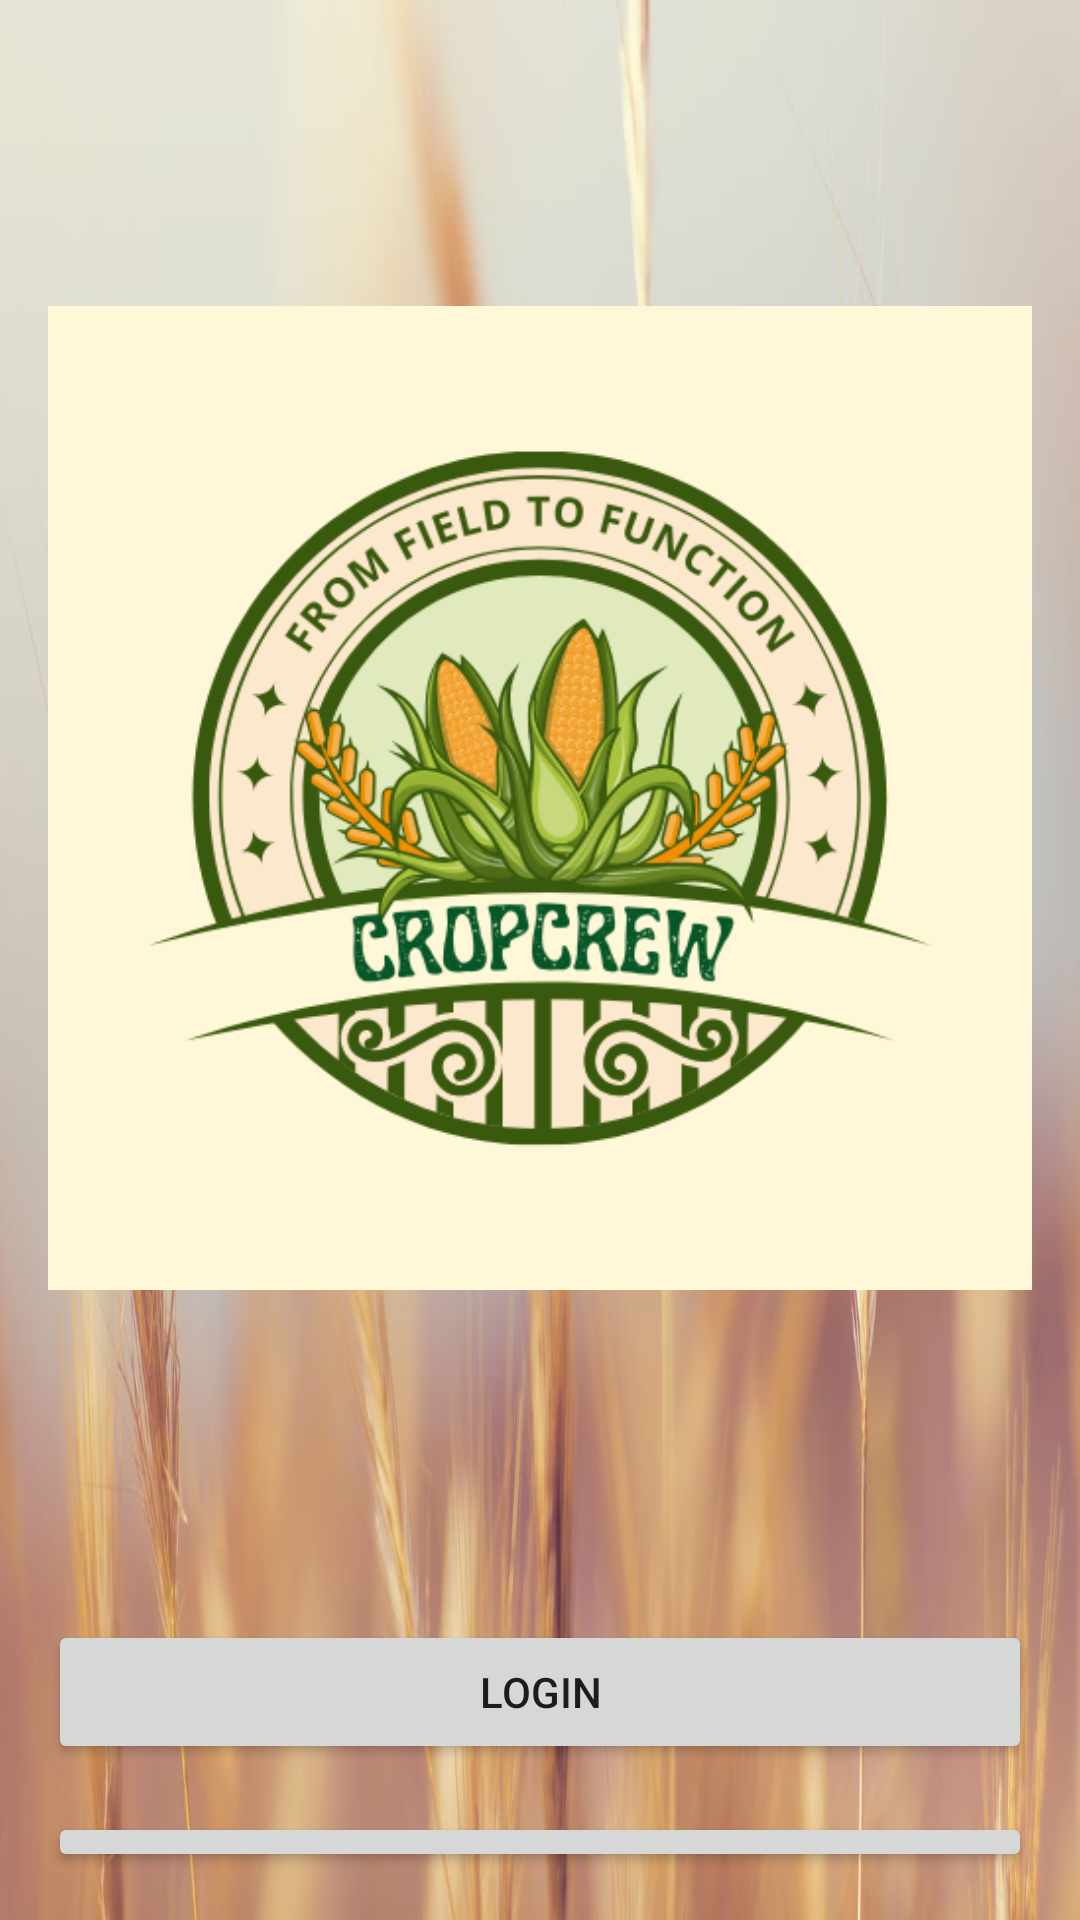

Reconstruct the res/layout file that produces this screen, plus the resources it refers to.
<!-- AndroidManifest.xml: application theme Theme.CropCrew_CapstoneProject -->
<!-- res/layout/activity_main.xml -->
<?xml version="1.0" encoding="utf-8"?>
<LinearLayout xmlns:android="http://schemas.android.com/apk/res/android"
    android:layout_width="match_parent"
    android:layout_height="match_parent"
    android:orientation="vertical"
    android:gravity="center"
    android:padding="16dp"
    android:background="@drawable/crop_backgroundimg">


    <ImageView
        android:id="@+id/logo"
        android:layout_width="wrap_content"
        android:layout_height="wrap_content"
        android:src="@drawable/cropapp_logo"
        android:contentDescription="Crop App logo"
        android:layout_marginBottom="24dp"/>


    <Button
        android:id="@+id/btnLogin"
        android:layout_width="match_parent"
        android:layout_height="wrap_content"
        android:text="Login"
        android:padding="12dp"
        android:layout_marginBottom="16dp"/>


    <Button
        android:id="@+id/btnSignUp"
        android:layout_width="match_parent"
        android:layout_height="wrap_content"
        android:text="Sign Up"
        android:textColor="@android:color/white"
        android:padding="12dp"/>

</LinearLayout>
<!-- resources referenced by this layout -->
<resources>
  <!-- drawable crop_backgroundimg: jpg bitmap (drawable, 56579 bytes) -->
  <!-- drawable cropapp_logo: png bitmap (drawable, 83631 bytes) -->
  <style name="Theme.CropCrew_CapstoneProject" parent="Base.Theme.CropCrew_CapstoneProject" />
  <style name="Base.Theme.CropCrew_CapstoneProject" parent="Theme.Material3.DayNight.NoActionBar">
          
          
      </style>
</resources>
